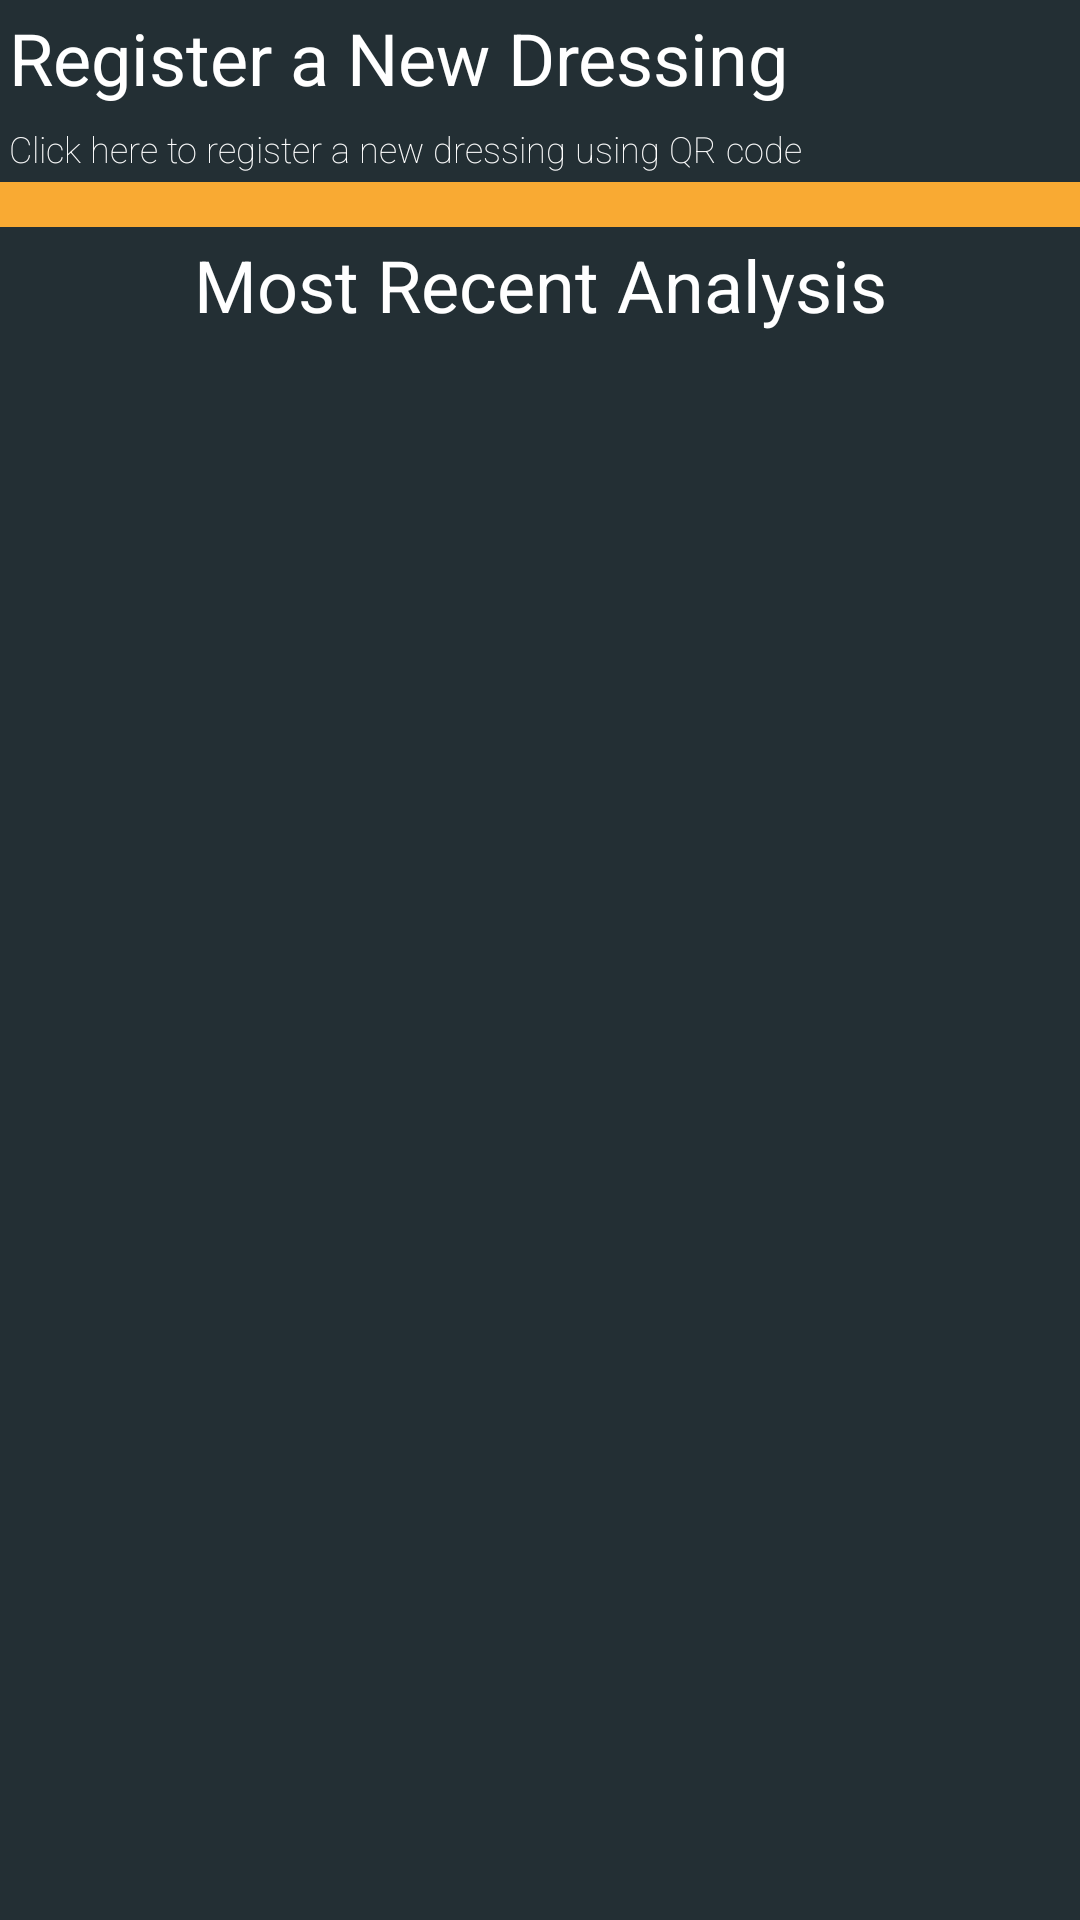

The Android layout XML behind this screen, and the referenced resources:
<!-- AndroidManifest.xml: application theme CustomWMAStyle -->
<!-- res/layout/fragment_home.xml -->
<?xml version="1.0" encoding="utf-8"?>
<ScrollView xmlns:android="http://schemas.android.com/apk/res/android"
    android:layout_width="match_parent"
    android:layout_height="match_parent"
    android:background="@color/colorPrimaryDarkCUSTOM"
    xmlns:app="http://schemas.android.com/apk/res-auto">

    <RelativeLayout
        android:layout_width="wrap_content"
        android:layout_height="match_parent">

    <TableLayout
        android:id="@+id/table_id"
        android:layout_width="match_parent"
        android:layout_height="wrap_content">
    <TableRow>
        <TableLayout>
            <TableRow>
                <TextView
                    android:id="@+id/register_qr"
                    android:text="Register a New Dressing"
                    android:fontFamily="sans-serif"
                    android:padding="3dip"
                    android:textAppearance="@style/TextAppearance.AppCompat.Body1"
                    android:textColor="@color/white"
                    android:textSize="24sp"/>
            </TableRow>
            <TableRow>
                <TextView
                    android:fontFamily="sans-serif-thin"
                    android:padding="3dip"
                    android:text="Click here to register a new dressing using QR code"
                    android:textAppearance="@style/TextAppearance.AppCompat.Body1"
                    android:textColor="@color/white"
                    android:textSize="12sp" />
            </TableRow>
        </TableLayout>

        <ImageView
            android:layout_width="wrap_content"
            android:layout_height="wrap_content"
            android:padding="4dip"
            android:src="@drawable/bb74793e6be9106b" />
    </TableRow>
    </TableLayout>

        <View
            android:id="@+id/view1"
            android:layout_width="wrap_content"
            android:layout_height="15dip"
            android:layout_below="@+id/table_id"
            android:background="@color/colorAccentCUSTOM" />

        <TextView
            android:layout_below="@+id/view1"
            android:layout_width="match_parent"
            android:gravity="center_horizontal"
            android:layout_height="wrap_content"
            android:id="@+id/historyTitle"
            android:text="Most Recent Analysis"
            android:fontFamily="sans-serif"
            android:padding="3dip"
            android:textAppearance="@style/TextAppearance.AppCompat.Body1"
            android:textColor="@color/white"
            android:textSize="24sp" />

    <androidx.recyclerview.widget.RecyclerView
        android:id="@+id/recycler_view"
        android:layout_width="match_parent"
        android:layout_height="match_parent"
        android:layout_below="@+id/historyTitle"
        android:padding="4dp"></androidx.recyclerview.widget.RecyclerView>

    </RelativeLayout>
</ScrollView>
<!-- resources referenced by this layout -->
<resources>
  <color name="colorAccentCUSTOM">#F9AA33</color>
  <color name="colorPrimaryDarkCUSTOM">#232F34</color>
  <color name="white">#FFFFFF</color>
  <style name="CustomWMAStyle" parent="Theme.AppCompat.Light.DarkActionBar">
          
          <item name="colorPrimary">@color/colorPrimaryCUSTOM</item>
          <item name="colorPrimaryDark">@color/colorPrimaryDarkCUSTOM</item>
          <item name="colorAccent">@color/colorAccentCUSTOM</item>
      </style>
  <color name="colorPrimaryCUSTOM">#344955</color>
</resources>
